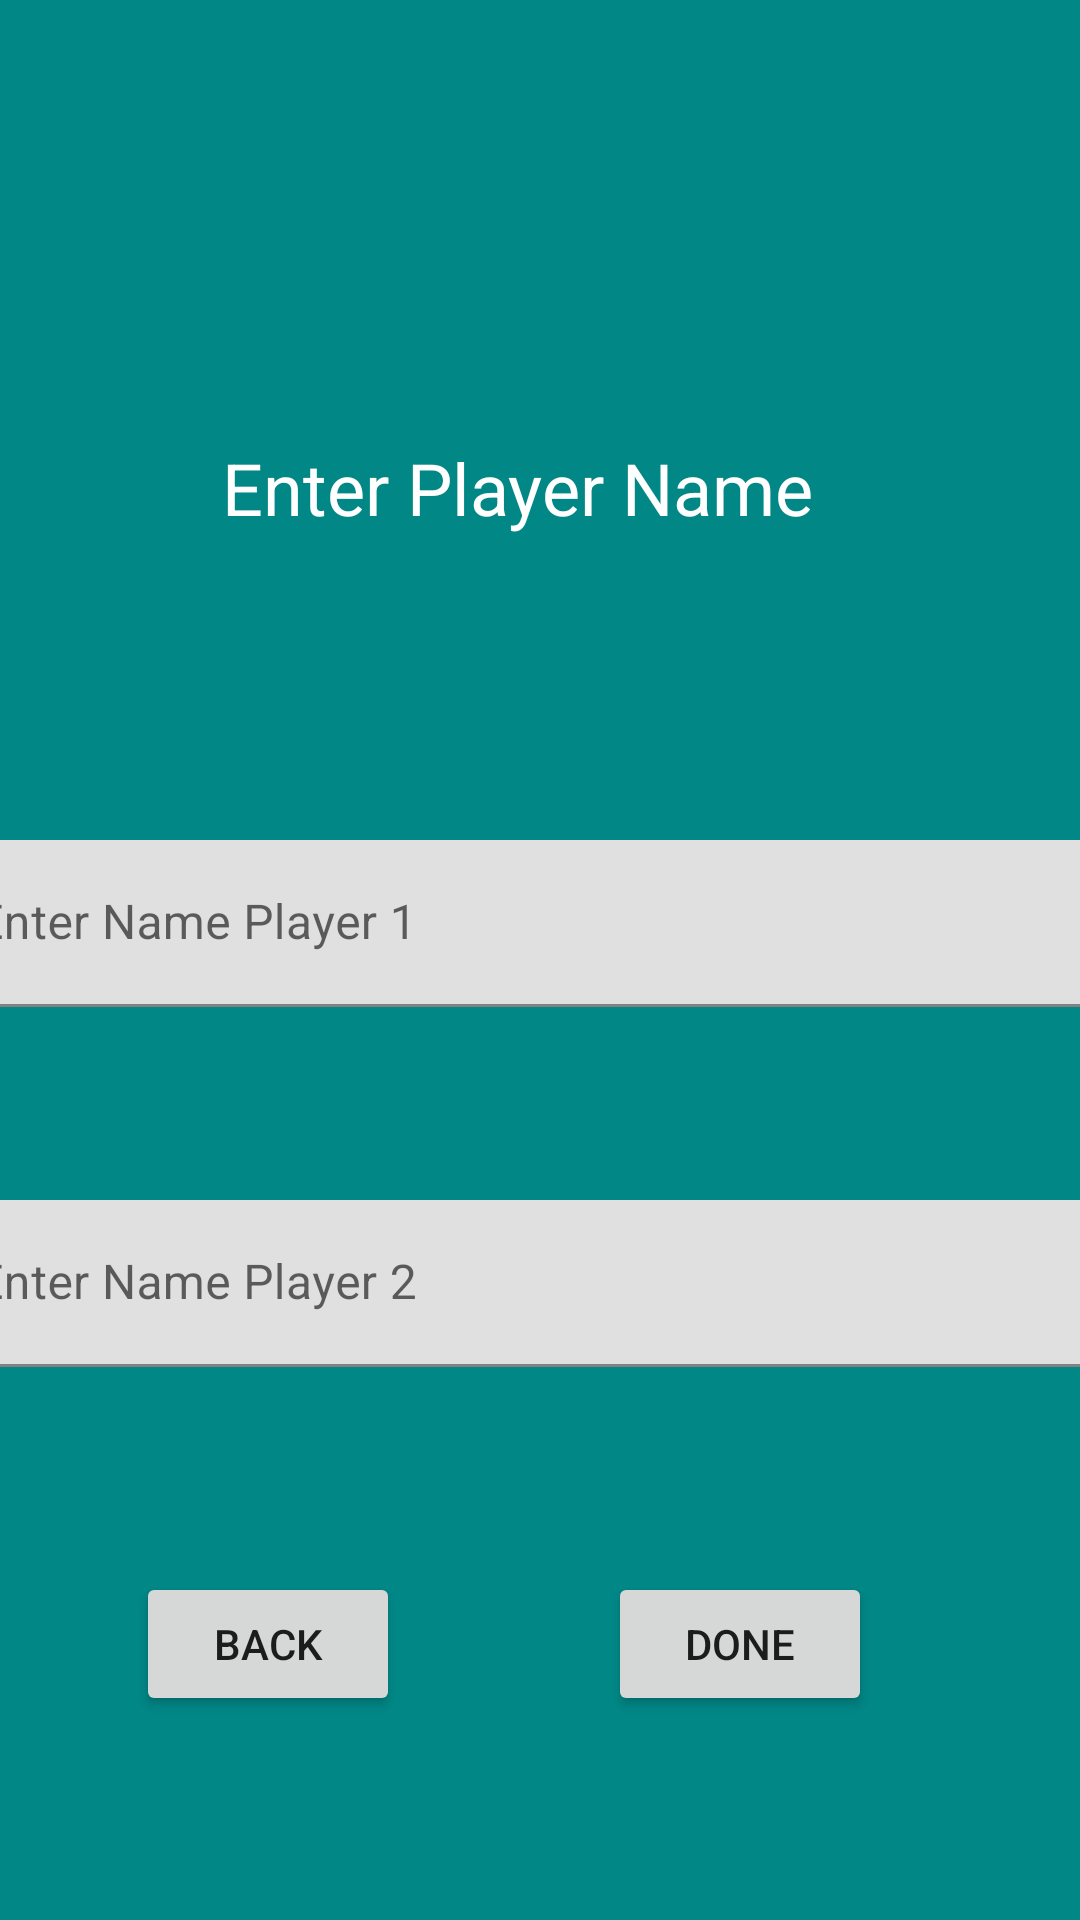

This screen was rendered from an Android layout file. Write that file and the resources it references.
<!-- AndroidManifest.xml: application theme Theme.SnakeandLadders -->
<!-- res/layout/activity_player_entry2.xml -->
<?xml version="1.0" encoding="utf-8"?>
<androidx.constraintlayout.widget.ConstraintLayout xmlns:android="http://schemas.android.com/apk/res/android"
    xmlns:app="http://schemas.android.com/apk/res-auto"
    xmlns:tools="http://schemas.android.com/tools"
    android:layout_width="match_parent"
    android:layout_height="match_parent"
    android:background="@color/teal_700"
    tools:context=".PlayerEntryActivity">

    <TextView
        android:id="@+id/textView"
        android:layout_width="229dp"
        android:layout_height="69dp"
        android:text="Enter Player Name"
        android:textColor="@color/white"
        android:textSize="24dp"
        app:layout_constraintBottom_toBottomOf="parent"
        app:layout_constraintEnd_toEndOf="parent"
        app:layout_constraintHorizontal_bias="0.565"
        app:layout_constraintStart_toStartOf="parent"
        app:layout_constraintTop_toTopOf="parent"
        app:layout_constraintVertical_bias="0.256" />

    <Button
        android:id="@+id/back_button"
        android:layout_width="wrap_content"
        android:layout_height="wrap_content"
        android:text="BACK"
        app:layout_constraintBottom_toBottomOf="parent"
        app:layout_constraintEnd_toEndOf="parent"
        app:layout_constraintHorizontal_bias="0.167"
        app:layout_constraintStart_toStartOf="parent"
        app:layout_constraintTop_toBottomOf="@+id/textInputLayout3" />

    <com.google.android.material.textfield.TextInputLayout
        android:layout_width="409dp"
        android:layout_height="wrap_content"
        app:layout_constraintBottom_toTopOf="@+id/textInputLayout3"
        app:layout_constraintEnd_toEndOf="parent"
        app:layout_constraintStart_toStartOf="parent"
        app:layout_constraintTop_toBottomOf="@+id/textView">

        <com.google.android.material.textfield.TextInputEditText
            android:id="@+id/player1"
            android:layout_width="match_parent"
            android:layout_height="wrap_content"
            android:hint="Enter Name Player 1" />
    </com.google.android.material.textfield.TextInputLayout>

    <com.google.android.material.textfield.TextInputLayout
        android:id="@+id/textInputLayout3"
        android:layout_width="409dp"
        android:layout_height="wrap_content"
        app:layout_constraintBottom_toBottomOf="parent"
        app:layout_constraintEnd_toEndOf="parent"
        app:layout_constraintStart_toStartOf="parent"
        app:layout_constraintTop_toBottomOf="@+id/textView">

        <com.google.android.material.textfield.TextInputEditText
            android:id="@+id/player2"
            android:layout_width="match_parent"
            android:layout_height="wrap_content"
            android:hint="Enter Name Player 2" />
    </com.google.android.material.textfield.TextInputLayout>

    <Button
        android:id="@+id/done_button"
        android:layout_width="wrap_content"
        android:layout_height="wrap_content"
        android:text="DONE"
        app:layout_constraintBottom_toBottomOf="parent"
        app:layout_constraintEnd_toEndOf="parent"
        app:layout_constraintStart_toEndOf="@+id/back_button"
        app:layout_constraintTop_toBottomOf="@+id/textInputLayout3" />


</androidx.constraintlayout.widget.ConstraintLayout>
<!-- resources referenced by this layout -->
<resources>
  <style name="Theme.SnakeandLadders" parent="Theme.MaterialComponents.DayNight.DarkActionBar">
          
          <item name="colorPrimary">@color/purple_500</item>
          <item name="colorPrimaryVariant">@color/purple_700</item>
          <item name="colorOnPrimary">@color/white</item>
          
          <item name="colorSecondary">@color/teal_200</item>
          <item name="colorSecondaryVariant">@color/teal_700</item>
          <item name="colorOnSecondary">@color/black</item>
          
          <item name="android:statusBarColor">?attr/colorPrimaryVariant</item>
          
      </style>
  <!-- not gathered from this repository: default colours our renderer supplied (Android Studio template values) -->
  <color name="purple_500">#FF6200EE</color>
  <color name="purple_700">#FF3700B3</color>
  <color name="teal_200">#FF03DAC5</color>
  <color name="teal_700">#FF018786</color>
  <color name="black">#FF000000</color>
  <color name="white">#FFFFFFFF</color>
</resources>
